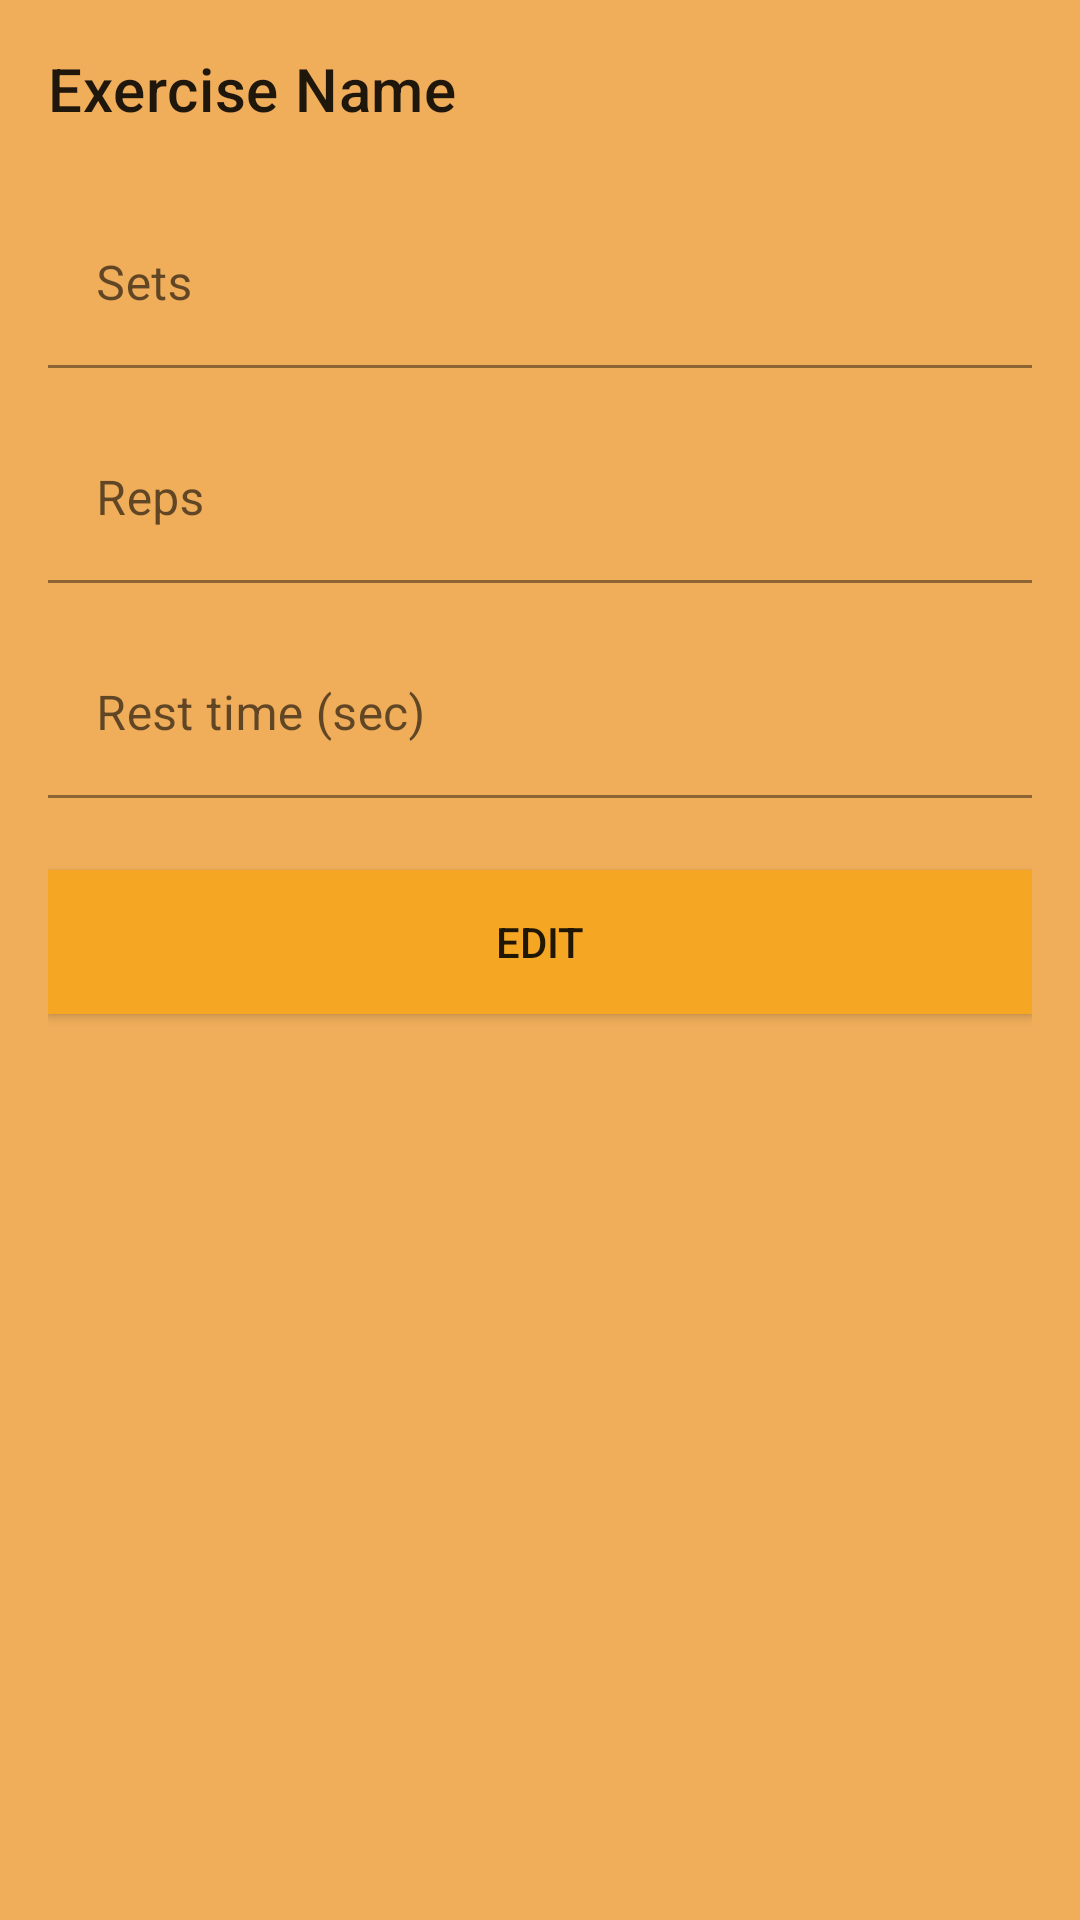

Here is an Android app screen rendered from its layout file. Give the layout XML and the strings, colors and styles it references.
<!-- AndroidManifest.xml: application theme Theme.TrainingWeaver -->
<!-- res/layout/fragment_edit_exercise_in_routine.xml -->
<?xml version="1.0" encoding="utf-8"?>
<ScrollView xmlns:android="http://schemas.android.com/apk/res/android"
    xmlns:app="http://schemas.android.com/apk/res-auto"
    android:id="@+id/scrollView"
    android:layout_width="match_parent"
    android:layout_height="match_parent"
    android:fillViewport="true"
    android:padding="16dp"
    android:background="@color/ic_training_weaver_bg_lighter">

    <LinearLayout
        android:layout_width="match_parent"
        android:layout_height="wrap_content"
        android:orientation="vertical">

        
        <TextView
            android:id="@+id/tvExerciseName"
            android:layout_width="wrap_content"
            android:layout_height="wrap_content"
            android:text="Exercise Name"
            android:textAppearance="?attr/textAppearanceHeadline6"
            android:layout_marginBottom="24dp"/>

        
        <com.google.android.material.textfield.TextInputLayout
            android:layout_width="match_parent"
            android:layout_height="wrap_content"
            android:hint="Sets"
            app:counterEnabled="false"
            app:helperTextEnabled="false"
            android:layout_marginBottom="16dp">

            <com.google.android.material.textfield.TextInputEditText
                android:id="@+id/etSets"
                android:layout_width="match_parent"
                android:layout_height="wrap_content"
                android:inputType="number"
                android:imeOptions="actionNext"
                android:background="@color/ic_training_weaver_bg_lighter"/>
        </com.google.android.material.textfield.TextInputLayout>

        
        <com.google.android.material.textfield.TextInputLayout
            android:layout_width="match_parent"
            android:layout_height="wrap_content"
            android:hint="Reps"
            app:counterEnabled="false"
            app:helperTextEnabled="false"
            android:layout_marginBottom="16dp">

            <com.google.android.material.textfield.TextInputEditText
                android:id="@+id/etReps"
                android:layout_width="match_parent"
                android:layout_height="wrap_content"
                android:inputType="number"
                android:imeOptions="actionNext"
                android:background="@color/ic_training_weaver_bg_lighter"/>
        </com.google.android.material.textfield.TextInputLayout>

        
        <com.google.android.material.textfield.TextInputLayout
            android:layout_width="match_parent"
            android:layout_height="wrap_content"
            android:hint="Rest time (sec)"
            app:counterEnabled="false"
            app:helperTextEnabled="false"
            android:layout_marginBottom="24dp">

            <com.google.android.material.textfield.TextInputEditText
                android:id="@+id/etRestTime"
                android:layout_width="match_parent"
                android:layout_height="wrap_content"
                android:inputType="number"
                android:imeOptions="actionDone"
                android:background="@color/ic_training_weaver_bg_lighter"/>
        </com.google.android.material.textfield.TextInputLayout>

        
        <Button
            android:id="@+id/btnEdit"
            android:layout_width="match_parent"
            android:layout_height="wrap_content"
            android:text="Edit"
            android:background="@color/ic_training_weaver_bg"
            />

    </LinearLayout>
</ScrollView>
<!-- resources referenced by this layout -->
<resources>
  <color name="ic_training_weaver_bg">#F5A623</color>
  <color name="ic_training_weaver_bg_lighter">#F0AE5B</color>
  <style name="Theme.TrainingWeaver" parent="Theme.MaterialComponents.DayNight.NoActionBar">
          
          <item name="colorPrimary">@color/black</item>
          
          <item name="colorOnPrimary">@color/ic_training_weaver_bg</item>
          
      </style>
  <color name="black">#FF000000</color>
</resources>
